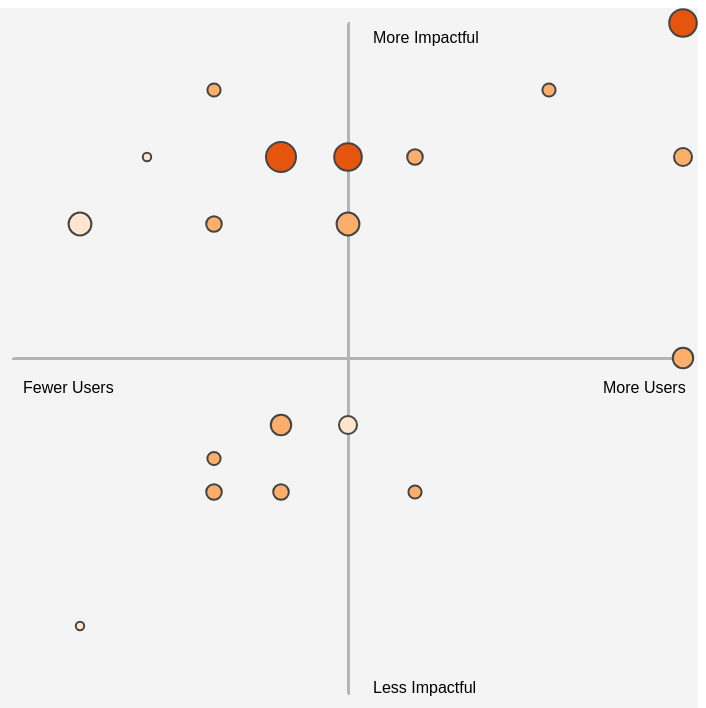
D3 v4 page, settled after 480 driven frames (8 s of simulated time); the page loaded 1 data file(s).



  // set the dimensions and margins of the graph
  var margin = {top: 15, right: 15, bottom: 15, left: 15},
      width = 700 - margin.left - margin.right,
      height = 700 - margin.top - margin.bottom;

  // set the ranges
  const x = d3.scaleLinear().range([0, width]).domain([0, 10]);
  const y = d3.scaleLinear().range([height, 0]).domain([0, 10]);
  const r = d3.scaleLinear().range([3, 15]).domain([0, 10]);

  var svg = d3.select("#main").insert("svg")
      .attr("width", width + margin.left + margin.right)
      .attr("height", height + margin.top + margin.bottom)
    .append("g")
      .attr("transform",
            "translate(" + margin.left + "," + margin.top + ")");

  function getColor(d) {
    var b = d.benefits;
    if (b === 'DCP') return '#fee6ce';
    if (b === 'NYC') return '#fdae6b';
    return '#e6550d';
  }

  function composeSidebar(d) {
    const content = `
      <h3>${d.name}</h3>
      <p class="description">${d.description}</p>
      <p class="metric">Breadth: ${d.breadth}</p>
      <p class="metric">Impact: ${d.impact}</p>
      <p class="metric">Difficulty: ${d.difficulty}</p>
      <p class="metric">Benefits: ${d.benefits}</p>
    `

    $('#sidebar').html(content)
  }

  function resetSidebar(d) {
    const content = `
      <p>Hover over a point for project details</p>
    `

    $('#sidebar').html(content)
  }

  // Get the data
  d3.json("data.json", function(error, data) {
    console.log(data.length)
    if (error) throw error;

    // Add the X Axis
    svg.append("g")
      .attr("transform", `translate(0, ${height / 2})`)
      .call(d3.axisBottom(x).ticks([]).tickSize(0));

    // Add the Y Axis
    svg.append("g")
      .attr("transform", `translate(${width / 2}, 0)`)
      .call(d3.axisLeft(y).ticks([]).tickSize(0));

    // Add the scatterplot
    svg.selectAll("dot")
      .data(data)
      .enter().append("circle")
        .attr("r", d => r(d.difficulty))
        .attr("cy", d => y(d.impact))
        .attr("cx", d => x(d.breadth))
        .style("fill", d => getColor(d))
        .on("mouseover", composeSidebar)
        .on("mouseout", resetSidebar);

    svg.append("text")
      .attr("text-anchor", "left")
      .attr("transform", `translate(360, 20)`)
      .text("More Impactful");

    svg.append("text")
      .attr("text-anchor", "left")
      .attr("transform", `translate(360, 670)`)
      .text("Less Impactful");

    svg.append("text")
      .attr("text-anchor", "left")
      .attr("transform", `translate(10, 370)`)
      .text("Fewer Users");

    svg.append("text")
      .attr("text-anchor", "right")
      .attr("transform", `translate(590, 370)`)
      .text("More Users");
  });

  resetSidebar();

  

### data: data.json
[
 {
  "name": "ZOLA 2.0",
  "description": "A simple rebuild of ZoLA using a modern …",
  "impact": 5,
  "breadth": 10,
  "difficulty": 6,
  "benefits": "NYC"
 },
 {
  "name": "Census Factfinder",
  "description": "A simple rebuild of Census Factfinder us…",
  "impact": 4,
  "breadth": 4,
  "difficulty": 6,
  "benefits": "NYC"
 },
 {
  "name": "Population Growth JaneLayer",
  "description": "Time-based view of population data at va…",
  "impact": 3.5,
  "breadth": 3,
  "difficulty": 3,
  "benefits": "NYC"
 },
 {
  "name": "Soft Site Analysis Tool",
  "description": "Adjust criteria for what defines a soft …",
  "impact": 8,
  "breadth": 6,
  "difficulty": 4,
  "benefits": "NYC"
 },
 {
  "name": "PLUTO Explorer",
  "description": "Could be part of ZoLa, but functionality…",
  "impact": 8,
  "breadth": 10,
  "difficulty": 5,
  "benefits": "NYC"
 },
 {
  "name": "Applicant Map Clipper",
  "description": "Allow applicants to define a project sit…",
  "impact": 9,
  "breadth": 3,
  "difficulty": 3,
  "benefits": "NYC"
 },
 {
  "name": "Planning Knowledge Base",
  "description": "Allow anyone in the agency to append con…",
  "impact": 7,
  "breadth": 1,
  "difficulty": 7,
  "benefits": "DCP"
 },
 {
  "name": "CPC Actions Map",
  "description": "Complement the CPC actions list lookup w…",
  "impact": 3,
  "breadth": 6,
  "difficulty": 3,
  "benefits": "NYC"
 },
 "... 11 more items"
]